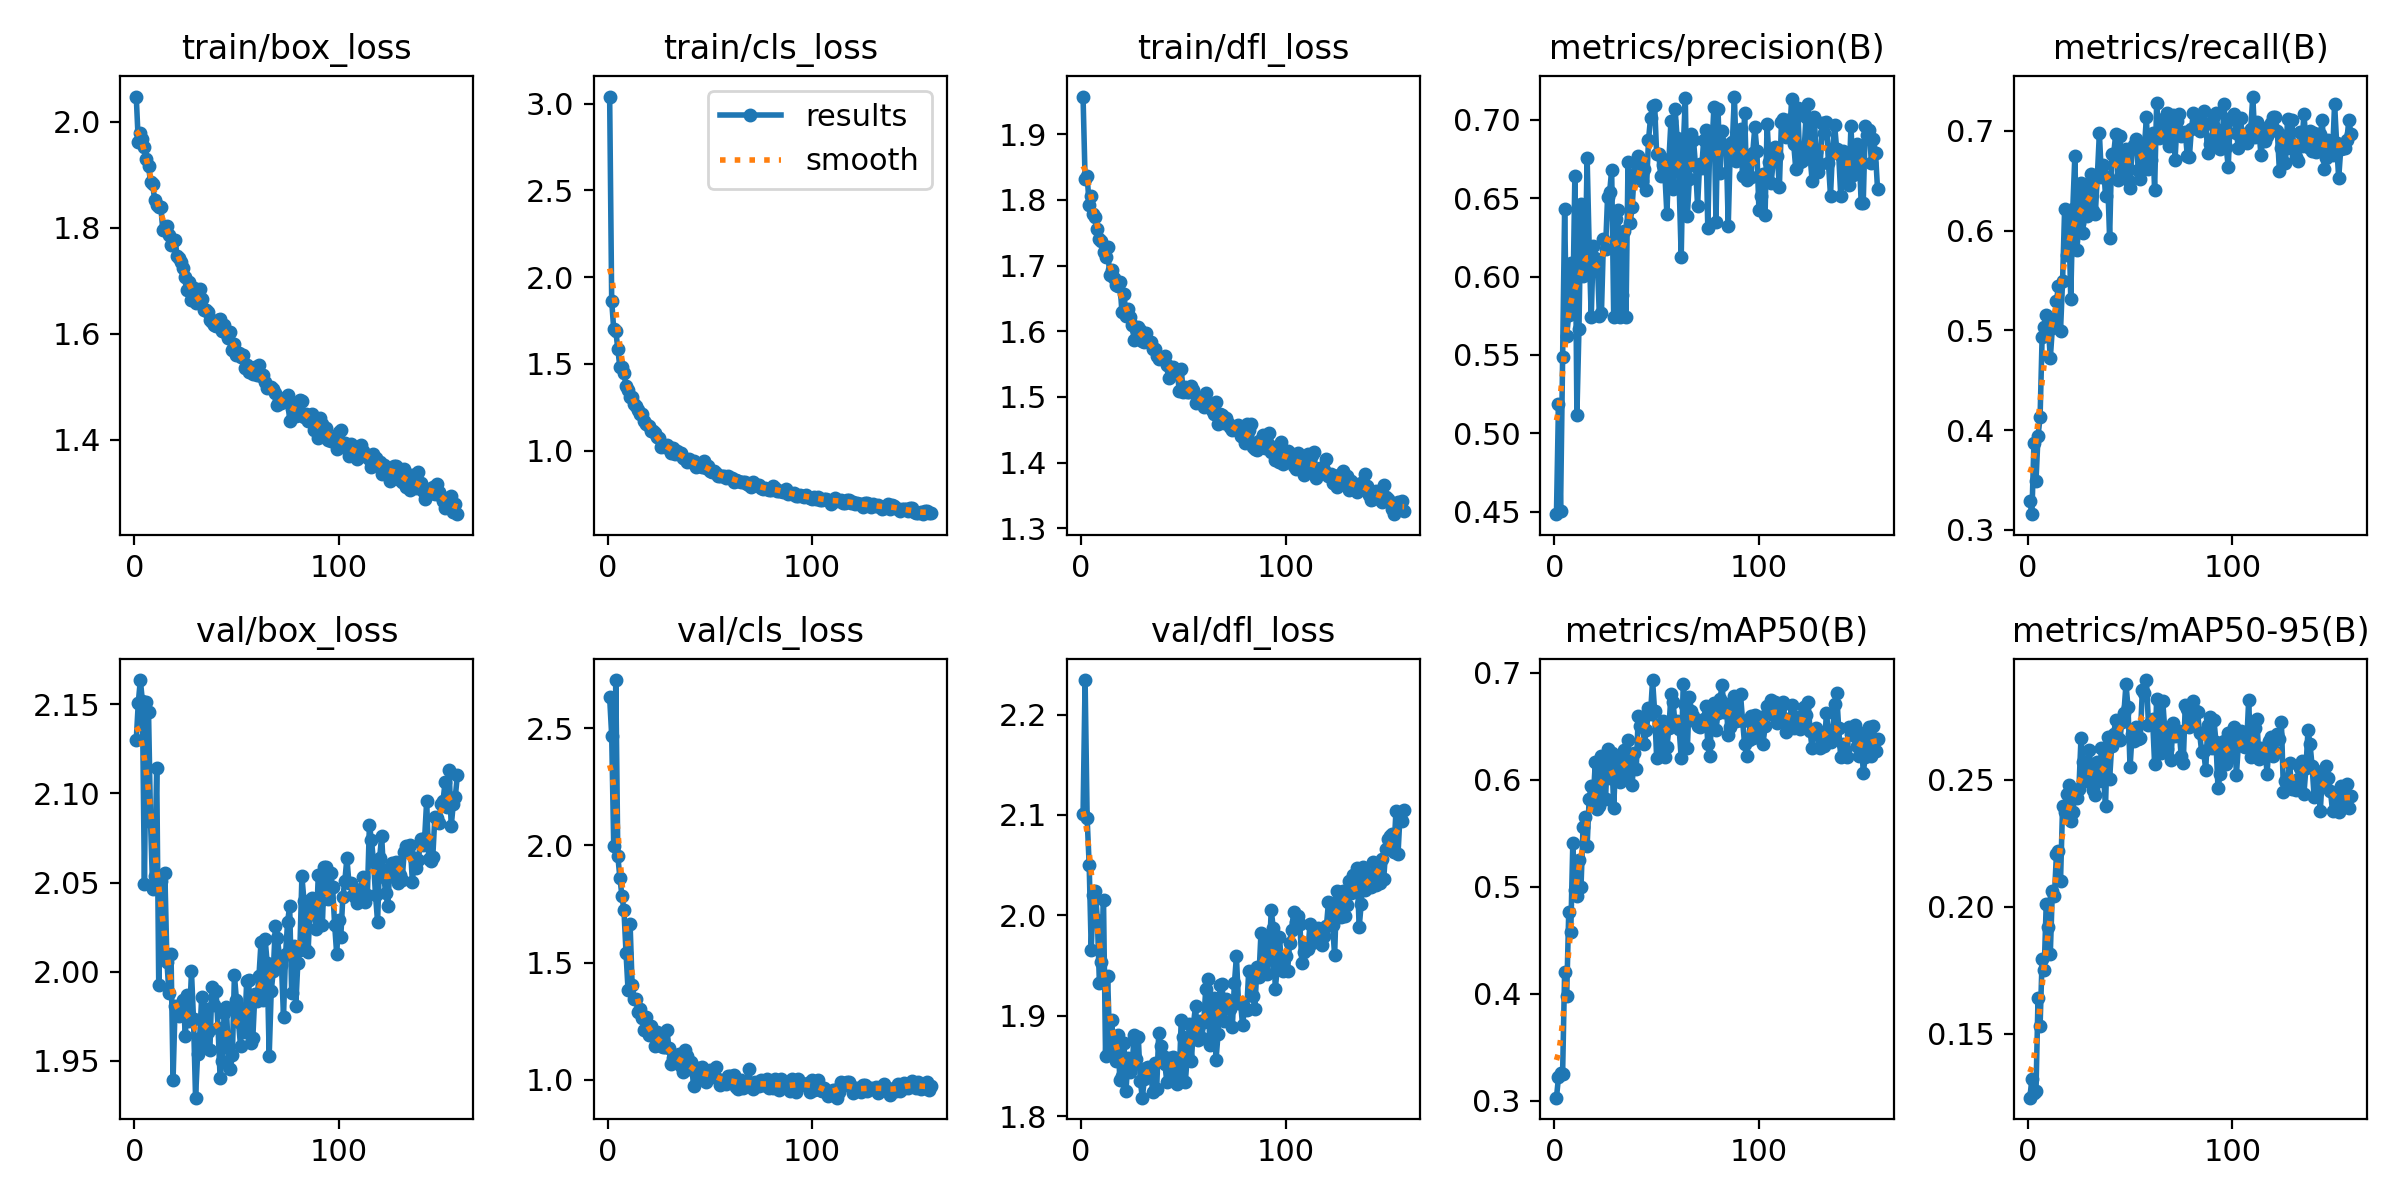

Source data for this figure (header and first rows):
epoch, time, train/box_loss, train/cls_loss, train/dfl_loss, metrics/precision(B), metrics/recall(B), metrics/mAP50(B), metrics/mAP50-95(B), val/box_loss, val/cls_loss, val/dfl_loss, lr/pg0, lr/pg1, lr/pg2
1, 64.42, 2.047, 3.04, 1.957, 0.4485, 0.3285, 0.3028, 0.1248, 2.13, 2.632, 2.101, 0.0002514, 0.0002514, 0.0002514
2, 113, 1.961, 1.862, 1.832, 0.5189, 0.3157, 0.3218, 0.1321, 2.151, 2.468, 2.234, 0.0005057, 0.0005057, 0.0005057
3, 159.3, 1.978, 1.699, 1.837, 0.4508, 0.3868, 0.3256, 0.1268, 2.164, 1.997, 2.097, 0.000758, 0.000758, 0.000758
4, 207.5, 1.968, 1.69, 1.792, 0.5487, 0.3488, 0.3246, 0.1273, 2.152, 2.706, 2.05, 0.0007599, 0.0007599, 0.0007599
5, 254.4, 1.952, 1.583, 1.806, 0.6428, 0.394, 0.4199, 0.1642, 2.049, 1.954, 1.966, 0.0007568, 0.0007568, 0.0007568
6, 302.1, 1.93, 1.48, 1.778, 0.5622, 0.4128, 0.3975, 0.153, 2.151, 1.863, 2.02, 0.0007538, 0.0007538, 0.0007538
7, 348.8, 1.916, 1.484, 1.773, 0.5755, 0.4931, 0.4759, 0.1793, 2.146, 1.785, 2.025, 0.0007507, 0.0007507, 0.0007507
8, 395.4, 1.886, 1.445, 1.755, 0.6084, 0.5032, 0.4573, 0.1751, 2.084, 1.723, 1.995, 0.0007477, 0.0007477, 0.0007477
9, 442, 1.882, 1.375, 1.74, 0.5801, 0.5156, 0.5409, 0.201, 2.047, 1.542, 1.933, 0.0007446, 0.0007446, 0.0007446
10, 488.7, 1.853, 1.348, 1.738, 0.6639, 0.5053, 0.4971, 0.192, 2.054, 1.382, 1.954, 0.0007416, 0.0007416, 0.0007416
11, 536.7, 1.844, 1.311, 1.72, 0.5117, 0.4721, 0.4911, 0.1815, 2.114, 1.663, 2.015, 0.0007385, 0.0007385, 0.0007385
12, 583.3, 1.839, 1.311, 1.713, 0.5663, 0.5022, 0.5248, 0.2061, 1.992, 1.404, 1.86, 0.0007355, 0.0007355, 0.0007355
13, 630.4, 1.839, 1.269, 1.728, 0.6462, 0.5118, 0.4993, 0.2041, 2.051, 1.346, 1.939, 0.0007325, 0.0007325, 0.0007325
14, 677.6, 1.796, 1.258, 1.686, 0.6001, 0.5295, 0.5558, 0.2207, 2.008, 1.345, 1.873, 0.0007294, 0.0007294, 0.0007294
15, 724.6, 1.799, 1.237, 1.693, 0.6025, 0.5444, 0.5649, 0.2221, 2.055, 1.289, 1.895, 0.0007264, 0.0007264, 0.0007264
16, 771.2, 1.803, 1.212, 1.681, 0.6758, 0.4999, 0.5382, 0.2101, 2.006, 1.304, 1.867, 0.0007233, 0.0007233, 0.0007233
17, 817.5, 1.785, 1.21, 1.671, 0.6191, 0.5496, 0.5825, 0.2396, 1.988, 1.266, 1.855, 0.0007203, 0.0007203, 0.0007203
18, 864.1, 1.768, 1.172, 1.669, 0.574, 0.6216, 0.5942, 0.2374, 2.01, 1.21, 1.881, 0.0007172, 0.0007172, 0.0007172
19, 910.5, 1.774, 1.154, 1.675, 0.6196, 0.5756, 0.5827, 0.2442, 1.939, 1.269, 1.836, 0.0007142, 0.0007142, 0.0007142
20, 957.2, 1.776, 1.144, 1.63, 0.6119, 0.6199, 0.6162, 0.248, 1.981, 1.193, 1.84, 0.0007111, 0.0007111, 0.0007111
21, 1006, 1.746, 1.113, 1.657, 0.6088, 0.5313, 0.5731, 0.2336, 1.977, 1.228, 1.873, 0.0007081, 0.0007081, 0.0007081
22, 1053, 1.743, 1.116, 1.624, 0.5746, 0.6222, 0.5754, 0.2371, 1.975, 1.198, 1.825, 0.0007051, 0.0007051, 0.0007051
23, 1100, 1.735, 1.104, 1.633, 0.5768, 0.675, 0.6222, 0.2447, 1.979, 1.143, 1.858, 0.000702, 0.000702, 0.000702
24, 1147, 1.724, 1.077, 1.622, 0.624, 0.5809, 0.6038, 0.243, 1.984, 1.204, 1.844, 0.000699, 0.000699, 0.000699
25, 1194, 1.707, 1.072, 1.61, 0.6176, 0.6075, 0.5816, 0.2465, 1.964, 1.17, 1.851, 0.0006959, 0.0006959, 0.0006959
26, 1241, 1.682, 1.02, 1.586, 0.6508, 0.6482, 0.6283, 0.2662, 1.987, 1.144, 1.881, 0.0006929, 0.0006929, 0.0006929
27, 1287, 1.698, 1.027, 1.604, 0.6538, 0.5978, 0.6017, 0.257, 1.973, 1.14, 1.857, 0.0006898, 0.0006898, 0.0006898
28, 1334, 1.664, 1.024, 1.607, 0.6679, 0.6456, 0.6254, 0.2515, 2, 1.14, 1.879, 0.0006868, 0.0006868, 0.0006868
29, 1381, 1.685, 1.034, 1.602, 0.574, 0.6143, 0.5739, 0.2495, 1.973, 1.213, 1.835, 0.0006837, 0.0006837, 0.0006837
30, 1427, 1.659, 1.021, 1.586, 0.6368, 0.6314, 0.6204, 0.2615, 1.929, 1.134, 1.818, 0.0006807, 0.0006807, 0.0006807
31, 1476, 1.661, 0.9877, 1.584, 0.6422, 0.6567, 0.6112, 0.2541, 1.954, 1.069, 1.837, 0.0006776, 0.0006776, 0.0006776
32, 1523, 1.685, 1.014, 1.597, 0.5743, 0.6198, 0.5977, 0.246, 1.963, 1.094, 1.848, 0.0006746, 0.0006746, 0.0006746
33, 1570, 1.666, 0.9815, 1.583, 0.5883, 0.6163, 0.6116, 0.244, 1.986, 1.1, 1.849, 0.0006716, 0.0006716, 0.0006716
34, 1617, 1.645, 0.9994, 1.584, 0.6291, 0.655, 0.628, 0.2567, 1.958, 1.074, 1.848, 0.0006685, 0.0006685, 0.0006685
35, 1664, 1.645, 0.9812, 1.574, 0.5741, 0.6979, 0.6049, 0.2495, 1.979, 1.112, 1.824, 0.0006655, 0.0006655, 0.0006655
36, 1711, 1.641, 0.9886, 1.573, 0.6731, 0.6539, 0.6372, 0.2623, 1.966, 1.06, 1.853, 0.0006624, 0.0006624, 0.0006624
37, 1757, 1.626, 0.9584, 1.563, 0.6339, 0.6662, 0.6137, 0.2514, 1.956, 1.033, 1.827, 0.0006594, 0.0006594, 0.0006594
38, 1804, 1.622, 0.9495, 1.558, 0.6442, 0.635, 0.5947, 0.2397, 1.992, 1.126, 1.883, 0.0006563, 0.0006563, 0.0006563
39, 1850, 1.617, 0.9364, 1.559, 0.6652, 0.6538, 0.6254, 0.2669, 1.981, 1.102, 1.87, 0.0006533, 0.0006533, 0.0006533
40, 1897, 1.614, 0.954, 1.559, 0.6722, 0.5925, 0.6101, 0.2501, 1.989, 1.047, 1.86, 0.0006502, 0.0006502, 0.0006502
41, 1946, 1.626, 0.9369, 1.563, 0.677, 0.6767, 0.6594, 0.2632, 1.969, 1.074, 1.852, 0.0006472, 0.0006472, 0.0006472
42, 1993, 1.627, 0.9402, 1.548, 0.6718, 0.6773, 0.6505, 0.268, 1.941, 0.9739, 1.834, 0.0006441, 0.0006441, 0.0006441
43, 2040, 1.606, 0.905, 1.53, 0.6608, 0.6971, 0.6538, 0.2736, 1.95, 1.045, 1.858, 0.0006411, 0.0006411, 0.0006411
44, 2087, 1.616, 0.9183, 1.541, 0.6688, 0.6507, 0.6338, 0.2665, 1.977, 1.052, 1.845, 0.0006381, 0.0006381, 0.0006381
45, 2134, 1.602, 0.9174, 1.546, 0.6554, 0.6945, 0.6464, 0.2656, 1.98, 1.014, 1.859, 0.000635, 0.000635, 0.000635
46, 2180, 1.592, 0.9074, 1.543, 0.6869, 0.6619, 0.6668, 0.2728, 1.957, 1.053, 1.846, 0.000632, 0.000632, 0.000632
47, 2227, 1.603, 0.9401, 1.541, 0.7011, 0.6782, 0.6615, 0.2763, 1.946, 1.036, 1.832, 0.0006289, 0.0006289, 0.0006289
48, 2274, 1.57, 0.9006, 1.51, 0.7088, 0.6821, 0.6933, 0.2875, 1.953, 0.9913, 1.838, 0.0006259, 0.0006259, 0.0006259
49, 2321, 1.581, 0.9106, 1.543, 0.7096, 0.6508, 0.6641, 0.2786, 1.998, 1.008, 1.895, 0.0006228, 0.0006228, 0.0006228
50, 2368, 1.561, 0.8811, 1.507, 0.678, 0.643, 0.6205, 0.2548, 1.984, 1.042, 1.879, 0.0006198, 0.0006198, 0.0006198
51, 2416, 1.563, 0.8772, 1.516, 0.6782, 0.6833, 0.6512, 0.2681, 1.972, 1.015, 1.834, 0.0006167, 0.0006167, 0.0006167
52, 2463, 1.557, 0.8817, 1.507, 0.6641, 0.6859, 0.6313, 0.265, 1.958, 1.022, 1.861, 0.0006137, 0.0006137, 0.0006137
53, 2510, 1.559, 0.8719, 1.508, 0.671, 0.6922, 0.6554, 0.2706, 1.979, 1.056, 1.892, 0.0006106, 0.0006106, 0.0006106
54, 2557, 1.536, 0.8549, 1.516, 0.6657, 0.6612, 0.6214, 0.2659, 1.966, 1.005, 1.855, 0.0006076, 0.0006076, 0.0006076
55, 2605, 1.542, 0.8534, 1.51, 0.6398, 0.6522, 0.6307, 0.2664, 1.995, 0.9795, 1.892, 0.0006046, 0.0006046, 0.0006046
56, 2652, 1.527, 0.856, 1.491, 0.6748, 0.6652, 0.6485, 0.2851, 1.995, 0.9882, 1.91, 0.0006015, 0.0006015, 0.0006015
57, 2700, 1.533, 0.8558, 1.496, 0.6992, 0.6834, 0.6798, 0.284, 1.96, 0.9867, 1.875, 0.0005985, 0.0005985, 0.0005985
58, 2747, 1.524, 0.8409, 1.496, 0.6555, 0.7137, 0.6731, 0.2892, 1.963, 0.9799, 1.895, 0.0005954, 0.0005954, 0.0005954
59, 2794, 1.537, 0.8535, 1.499, 0.7069, 0.662, 0.652, 0.2717, 1.988, 1.018, 1.878, 0.0005924, 0.0005924, 0.0005924
60, 2840, 1.522, 0.8412, 1.485, 0.6881, 0.6712, 0.6553, 0.2726, 1.983, 1.018, 1.893, 0.0005893, 0.0005893, 0.0005893
... 98 more rows
